Run: headless pygame with SDL's dummy video driver; simulated clock (each Clock.tick advances the game by its frame time, no real sleeping); random seed 0; keys injected as events and as key.get_pressed() state; no mouse input; restart key C tapped at the start of phases 3 and 4.
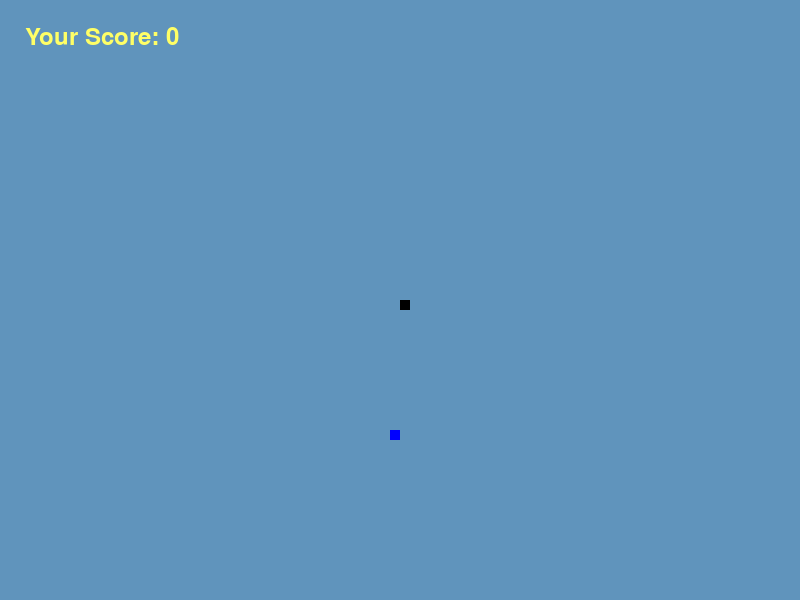
Frame 1 of 4 · flips 1–60 · no input
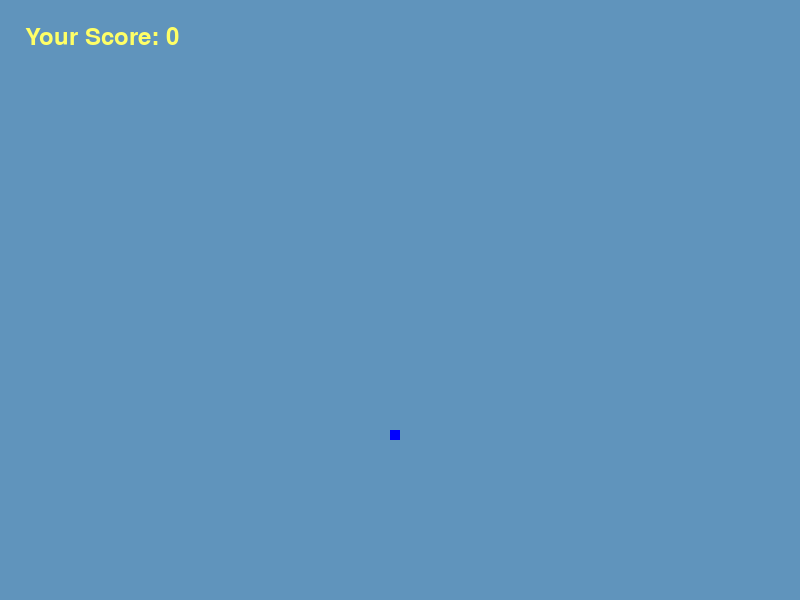
Frame 2 of 4 · flips 61–180 · tapped SPACE, RETURN · held RIGHT (→), D
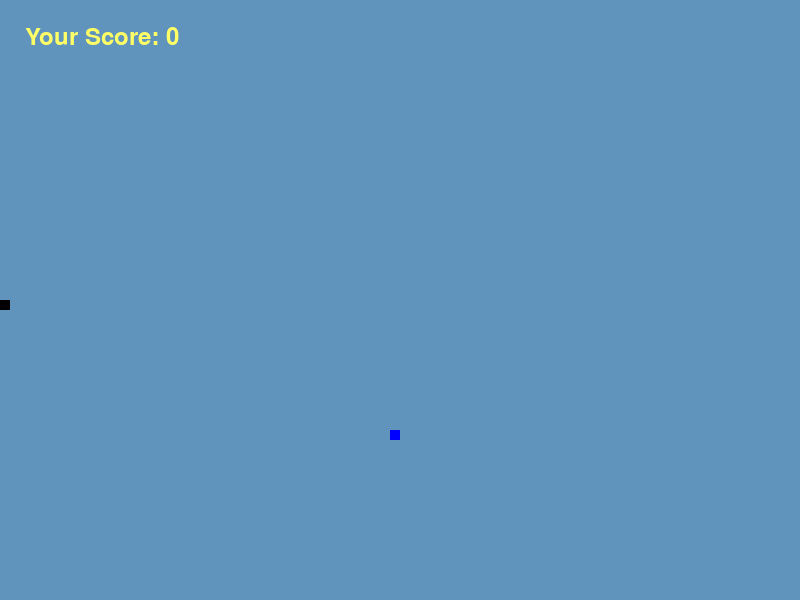
Frame 3 of 4 · flips 181–300 · tapped C · held DOWN (↓), S
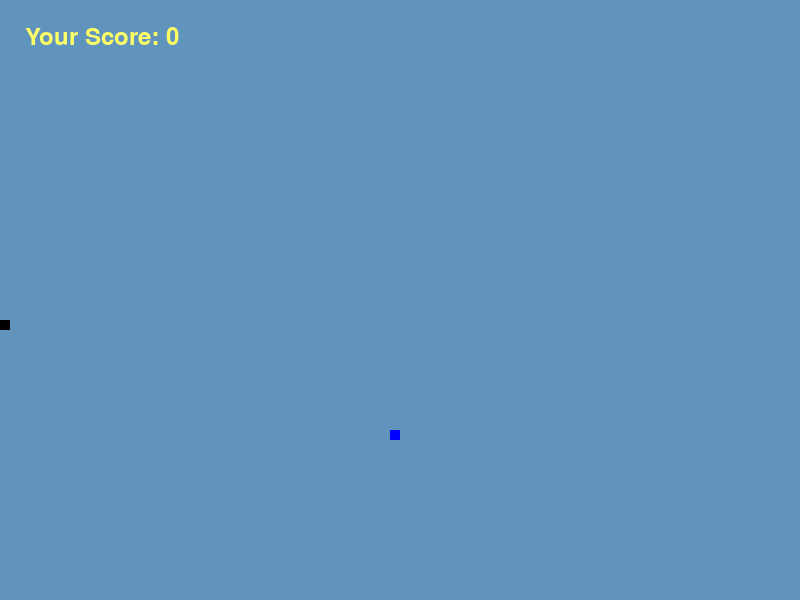
Frame 4 of 4 · flips 301–420 · tapped C · held LEFT (←), A, UP (↑), W

The pygame program that drew these frames:

import pygame
import time
import random


dis_width = 800
dis_height = 600

pygame.init()
dis = pygame.display.set_mode(size = (dis_width, dis_height))

pygame.display.set_caption('Snake game for eKids')

snake_speed = 15
snake_block = 10
clock = pygame.time.Clock()
font_style = pygame.font.SysFont("bahnschrift", 25)
score_font = pygame.font.SysFont("comicsansms", 35)

def your_score(score):
    value = score_font.render("Your Score: " + str(score), True, yellow)
    dis.blit(value, [25,25])

def draw_our_snake(snake_block, snake_list):
    for cell in snake_list:
        pygame.draw.rect(dis, black, [cell[0], cell[1], snake_block, snake_block])

def message(msg, color, pos_x, pos_y):
    rendered_message = font_style.render(msg, True, color)
    dis.blit(rendered_message, [pos_x, pos_y])

white = (255, 255, 255)
yellow = (255, 255, 102)
black = (0, 0, 0)
green = (0, 255, 0)
blue = (0, 0, 255)
light_blue = (96, 148, 188)
red = (255, 0, 0)

def gameLoop():  # creating a function
    game_over = False
    game_close = False

    x1 = dis_width / 2
    y1 = dis_height / 2
    x1_change = 0
    y1_change = 0

    snake_list = []
    length_of_snake = 1
    foodx = round(random.randrange(0, dis_width - snake_block) / 10.0) * 10.0
    foody = round(random.randrange(0, dis_height - snake_block) / 10.0) * 10.0

    while not game_close:

        while game_over == True:
            dis.fill(white)
            message("Ви програли! Q-Вихід або C-Грати знову", red, dis_width/7, dis_height/7)
            pygame.display.update()

            for event in pygame.event.get():
                if event.type == pygame.KEYDOWN:
                    if event.key == pygame.K_q:
                        game_close = True
                        game_over = False
                        exit()
                    if event.key == pygame.K_c:
                        gameLoop()

        for event in pygame.event.get():
            if event.type == pygame.QUIT:
                game_over = True
            elif event.type == pygame.KEYDOWN:
                if event.key == pygame.K_LEFT:
                    x1_change = -snake_block
                    y1_change = 0
                elif event.key == pygame.K_UP:
                    y1_change = -snake_block
                    x1_change = 0
                elif event.key == pygame.K_RIGHT:
                    x1_change = snake_block
                    y1_change = 0
                elif event.key == pygame.K_DOWN:
                    y1_change = snake_block
                    x1_change = 0

        # if x1 >= dis_width or x1 < 0 or y1 >= dis_height or y1 < 0:
        #     game_close = True

        if x1 >= dis_width:
            x1 = 0
        if x1 < 0:
            x1 = dis_width
        if y1 >= dis_height:
            y1 = 0
        if y1 < 0:
            y1 = dis_height

        x1 = x1 + x1_change
        y1 = y1 + y1_change
        dis.fill(light_blue)
        pygame.draw.rect(dis, blue, [foodx, foody, snake_block, snake_block])
        snake_head = []
        snake_head.append(x1)
        snake_head.append(y1)
        snake_list.append(snake_head)
        if len(snake_list) > length_of_snake:
            del snake_list[0]

        for cell in snake_list[:-1]:
            if cell == snake_head:
                game_over = True

        draw_our_snake(snake_block, snake_list)
        your_score(length_of_snake - 1)

        pygame.display.update()

        if x1 == foodx and y1 == foody:
            print("Yummy!!")
            foodx = round(random.randrange(0, dis_width - snake_block) / 10.0) * 10.0
            foody = round(random.randrange(0, dis_height - snake_block) / 10.0) * 10.0
            length_of_snake += 1

        clock.tick(snake_speed)

    pygame.quit()
    quit()


gameLoop()
